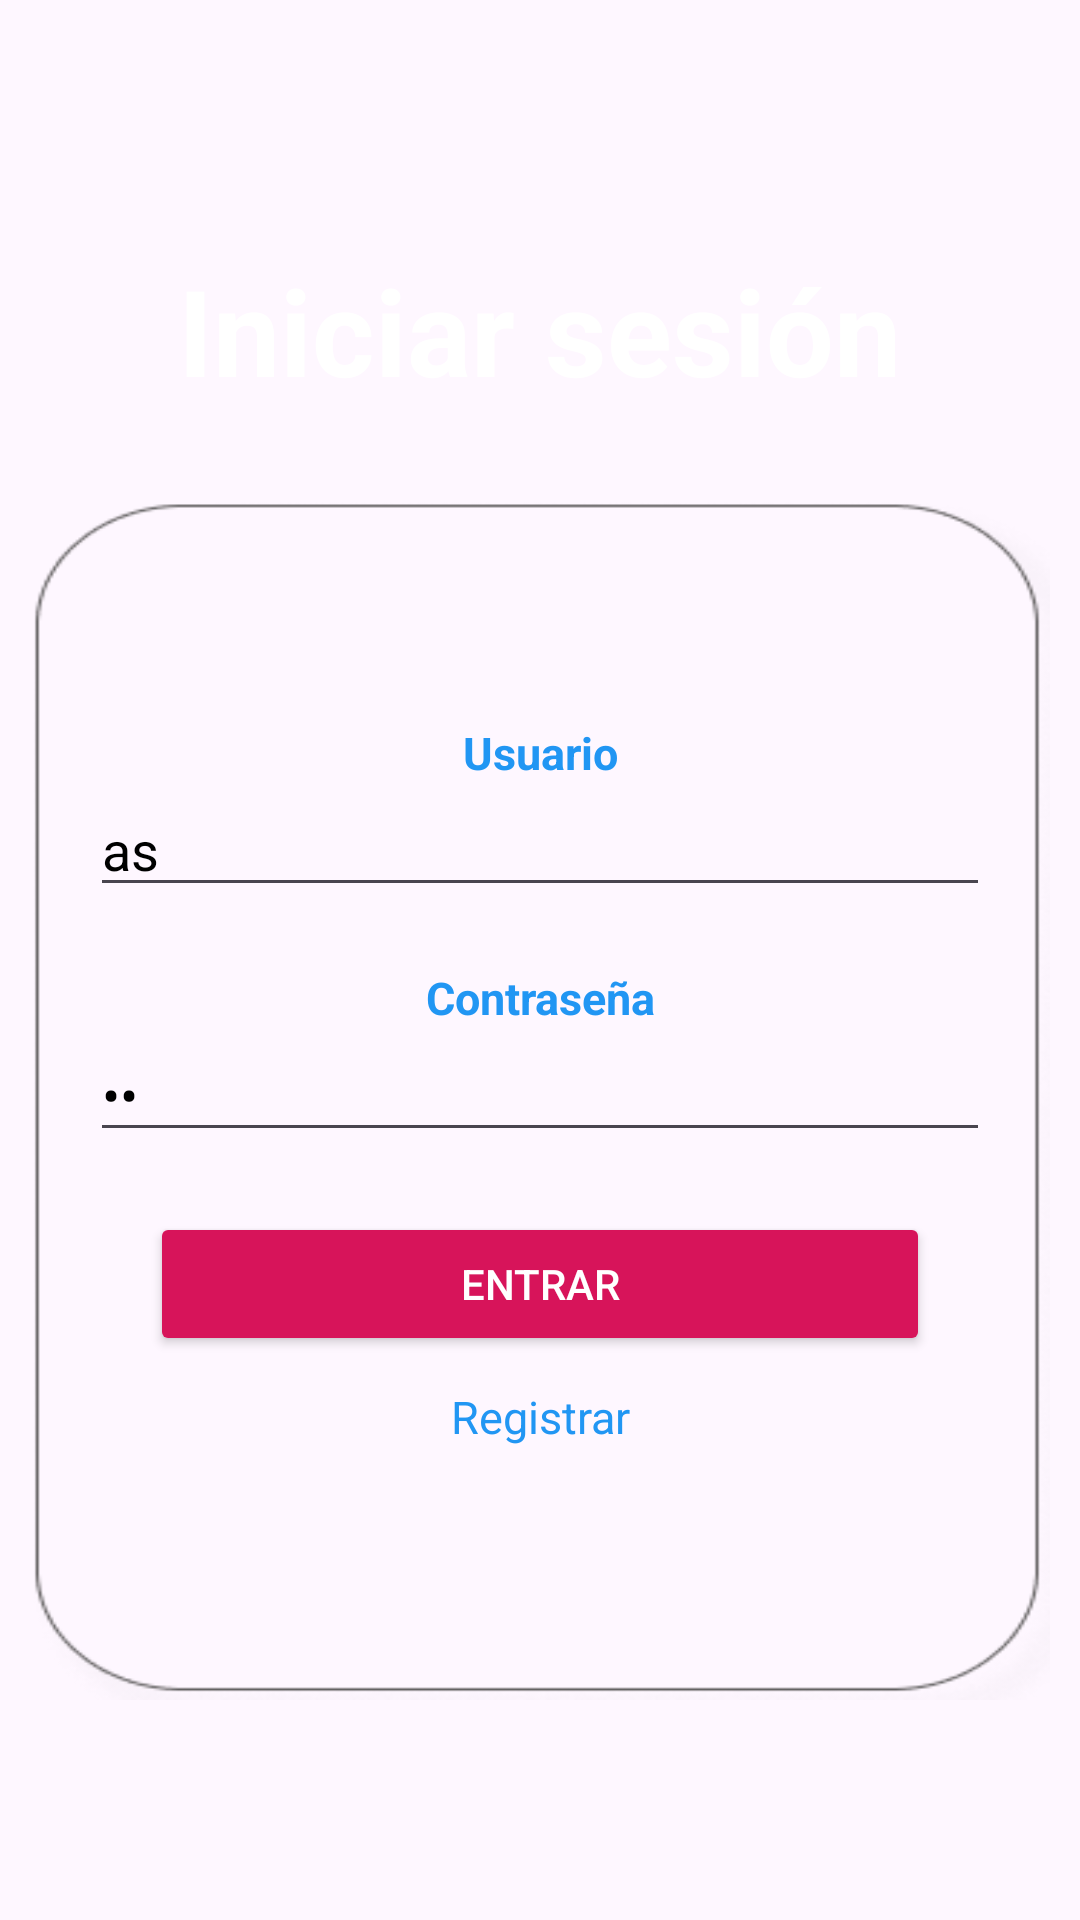

Android layout source for this screen:
<!-- AndroidManifest.xml: application theme Theme.AppKotlin -->
<!-- res/layout/activity_main.xml -->
<?xml version="1.0" encoding="utf-8"?>
<LinearLayout xmlns:android="http://schemas.android.com/apk/res/android"
    xmlns:app="http://schemas.android.com/apk/res-auto"
    xmlns:tools="http://schemas.android.com/tools"
    android:layout_width="match_parent"
    android:layout_height="match_parent"
    android:orientation="vertical"
    android:background="@drawable/bg_general"
    android:gravity="center"
    tools:context=".LoginActivity">

    <LinearLayout
        android:layout_width="match_parent"
        android:layout_height="wrap_content"
        android:gravity="center"
        android:padding="20dp"
        android:orientation="vertical">

        <TextView
            android:layout_width="wrap_content"
            android:layout_height="wrap_content"
            android:text="Iniciar sesión"
            android:textSize="40sp"
            android:textColor="@color/white"
            android:textStyle="bold"/>
    </LinearLayout>

    <LinearLayout
        android:layout_width="match_parent"
        android:layout_height="400dp"
        android:gravity="center"
        android:orientation="vertical"
        android:padding="20dp"
        android:layout_margin="10dp"
        android:layout_gravity="center"
        android:background="@drawable/bg_card">

        <ImageView
            android:id="@+id/imageView"
            android:layout_width="match_parent"
            android:layout_height="wrap_content"
            app:srcCompat="@drawable/user"
            android:layout_marginBottom="10dp"/>

        <TextView
            android:layout_width="match_parent"
            android:layout_height="wrap_content"
            android:textColor="@color/celeste"
            android:gravity="center"
            android:textStyle="bold"
            android:textSize="15sp"
            android:text="Usuario" />

        <EditText
            android:id="@+id/edtCorreo"
            android:layout_width="match_parent"
            android:layout_height="wrap_content"
            android:ems="10"
            android:inputType="text"
            android:textColor="@color/black"
            android:text="as" />

        <TextView
            android:layout_width="match_parent"
            android:layout_height="wrap_content"
            android:textColor="@color/celeste"
            android:gravity="center"
            android:textSize="15sp"
            android:textStyle="bold"
            android:layout_marginTop="20dp"
            android:text="Contraseña" />

        <EditText
            android:id="@+id/edtPassword"
            android:layout_width="match_parent"
            android:layout_height="wrap_content"
            android:ems="10"
            android:textColor="@color/black"
            android:inputType="textPassword"
            android:text="as" />


        <LinearLayout
            android:layout_width="match_parent"
            android:layout_height="wrap_content"
            android:gravity="center"
            android:padding="20dp"
            android:orientation="vertical">

            <Button
                android:id="@+id/btnIr"
                android:layout_width="match_parent"
                android:backgroundTint="@color/rosado"
                android:layout_height="wrap_content"
                android:textColor="@color/white"
                android:onClick="iniciarrSesion"
                android:text="Entrar" />
            <TextView
                android:layout_width="match_parent"
                android:layout_height="wrap_content"
                android:textColor="@color/celeste"
                android:gravity="center"
                android:layout_marginTop="10dp"
                android:textSize="15sp"
                android:onClick="registrar"
                android:text="Registrar" />

        </LinearLayout>

    </LinearLayout>

</LinearLayout>
<!-- resources referenced by this layout -->
<resources>
  <color name="black">#FF000000</color>
  <color name="celeste">#2196F3</color>
  <color name="rosado">#D7145A</color>
  <color name="white">#FFFFFFFF</color>
  <!-- drawable bg_card: png bitmap (drawable, 12163 bytes) -->
  <style name="Theme.AppKotlin" parent="Base.Theme.AppKotlinSinActionBar">
  
      </style>
  <style name="Base.Theme.AppKotlinSinActionBar" parent="Theme.Material3.DayNight.NoActionBar">
          
      </style>
</resources>
